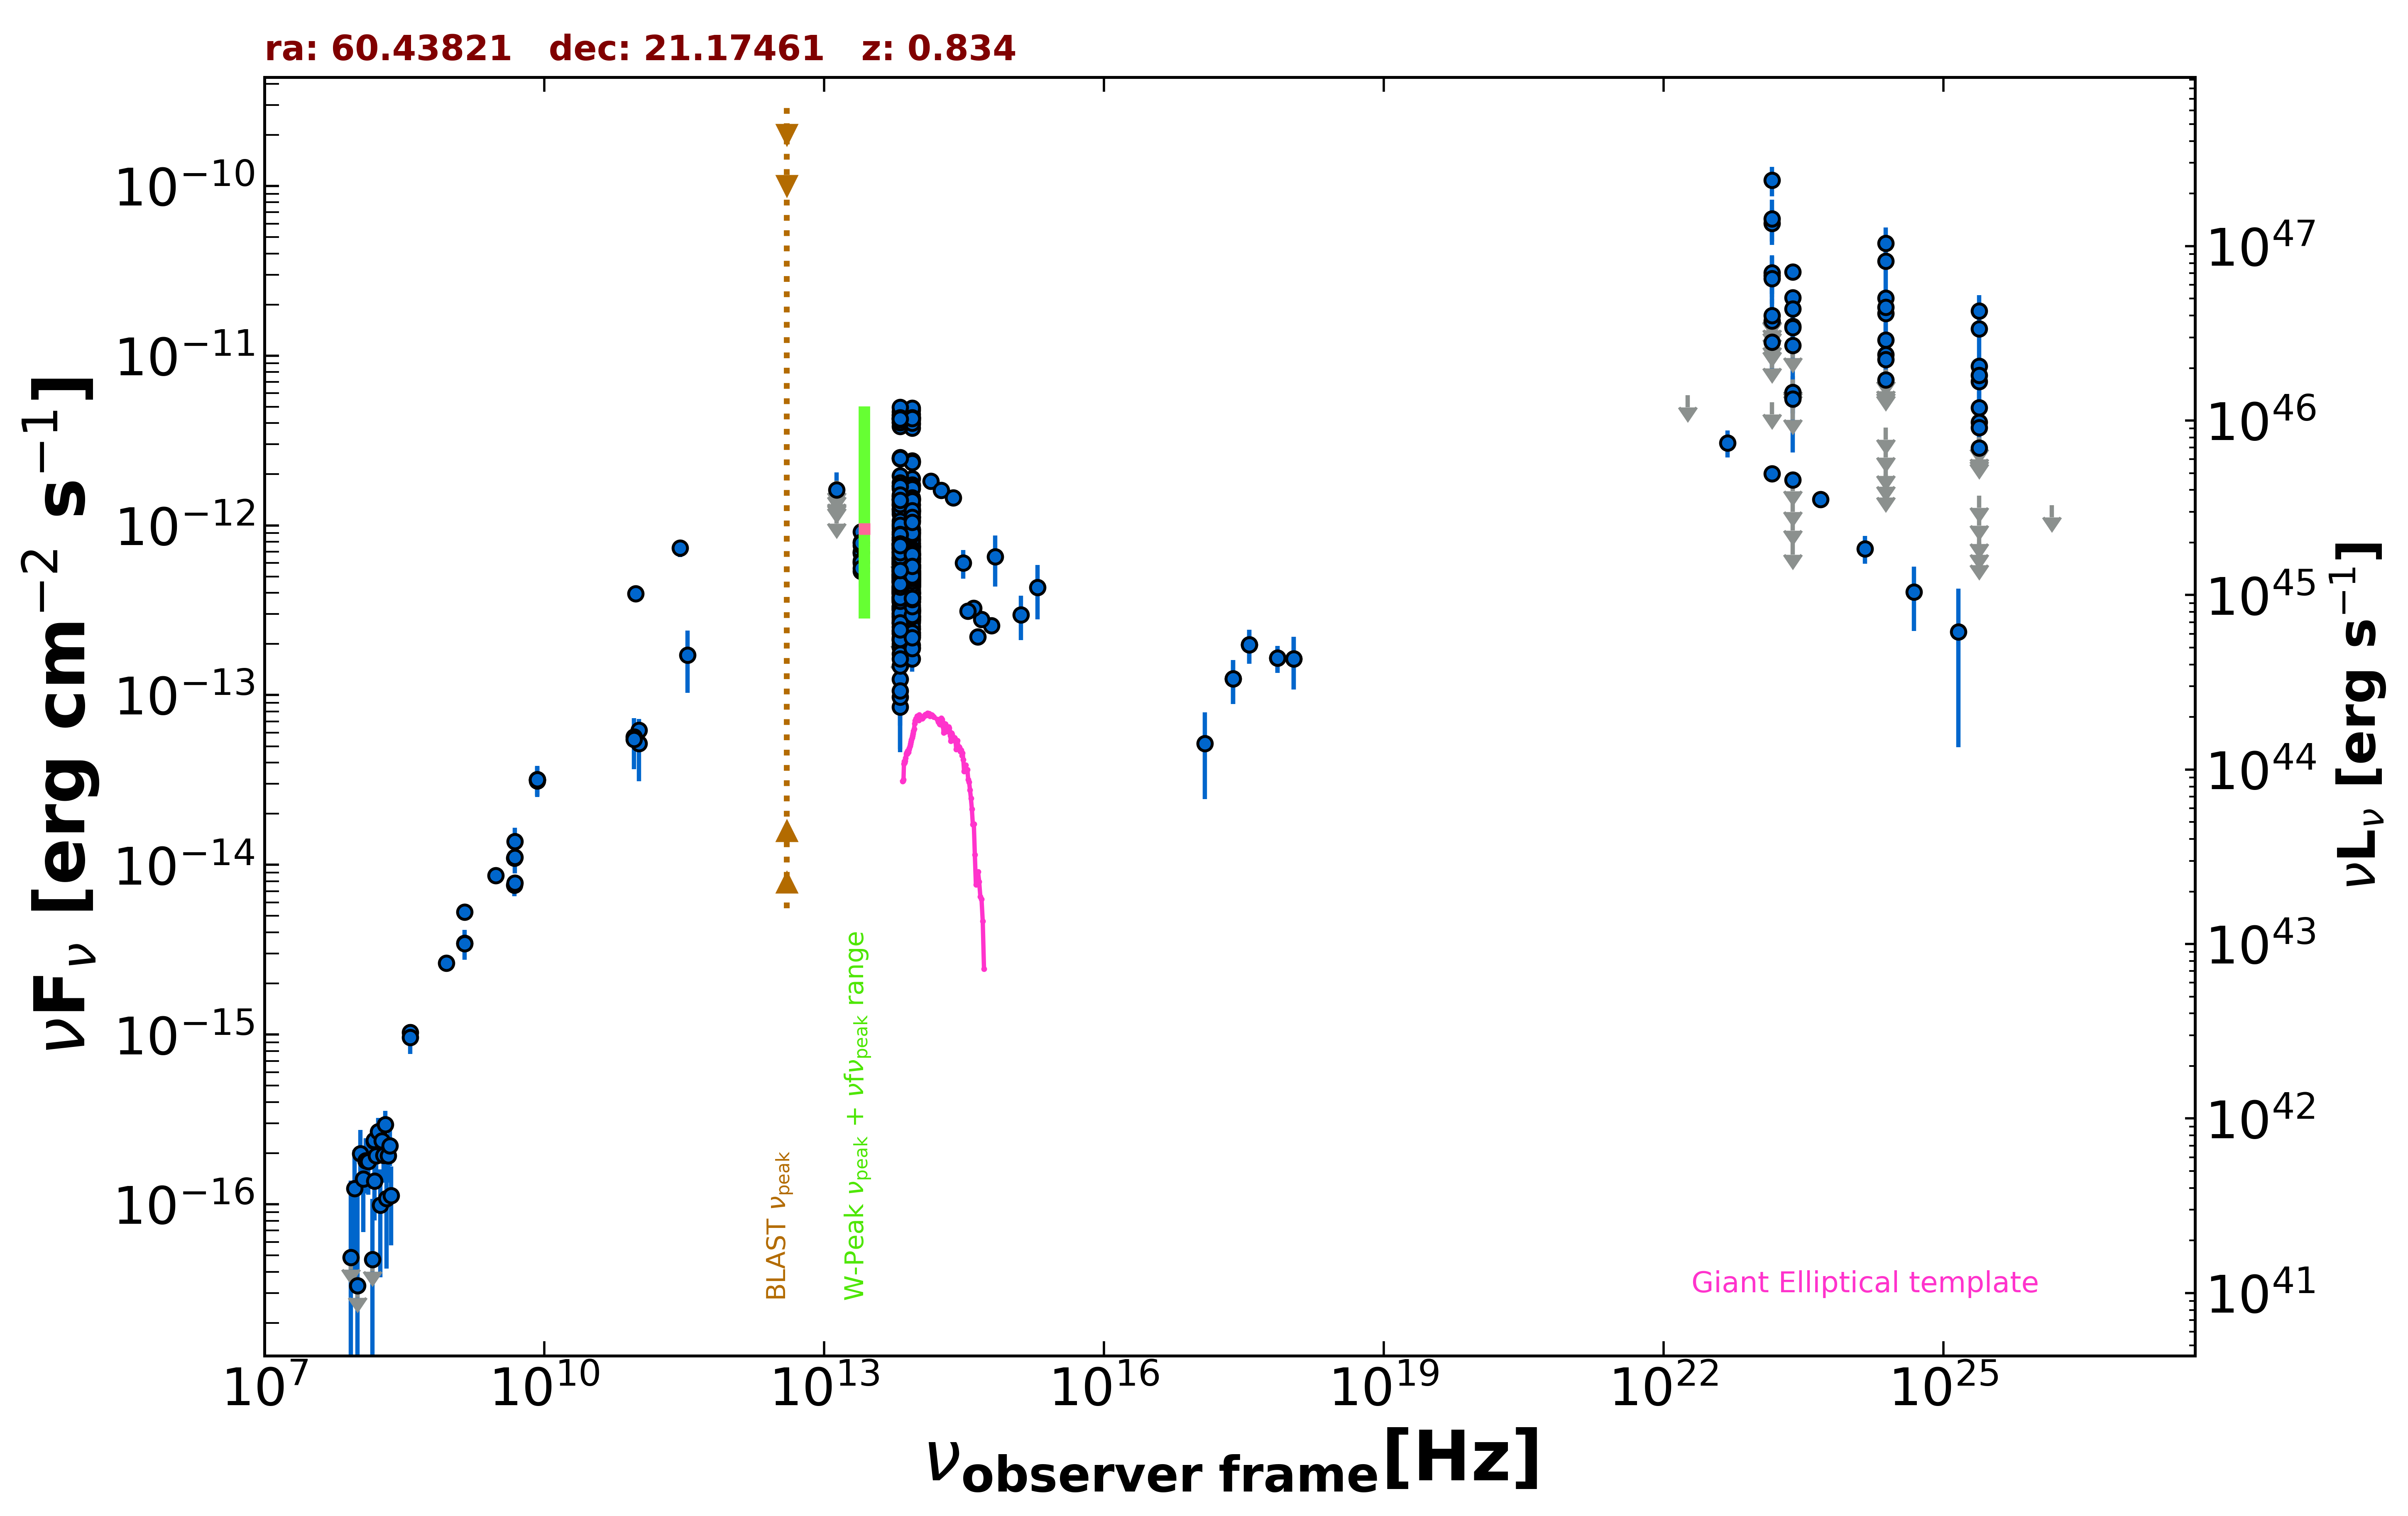

Source data for this figure (header and first rows):
freq., flux, err_flux, MJD_start, MJD_end, flag, catalog, reference
1.400e+09, 3.448e-15, 1.035e-16, 55000, 55000, , NVSS, Condon et al. 1998  AJ  115  1693
8.870e+08, 2.631e-15, 1.890e-16, 55000, 55000, , RACS, Hale et al. 2021  PASA  38  e058
3.000e+09, 8.646e-15, 5.250e-17, 55000, 55000, , VLASSQL, Gordon et al. 2021  ApJS  255  30
2.418e+17, 1.249e-13, 3.609e-14, 58834, 58837, , 1OUSX, Giommi et al. in preparation
3.627e+17, 1.979e-13, 4.475e-14, 58834, 58837, , 1OUSX, Giommi et al. in preparation
7.253e+17, 1.652e-13, 2.980e-14, 58834, 58837, , 1OUSX, Giommi et al. in preparation
1.088e+18, 1.641e-13, 5.600e-14, 58834, 58837, , 1OUSX, Giommi et al. in preparation
1.500e+08, 2.349e-16, 2.400e-17, 55000, 55000, , TGSS150, Intema et al. 2017  A&A  598  A781
8.400e+09, 3.187e-14, 0.000e+00, 55000, 55000, , CRATES, Healey et al. 2007  ApJS  171  61
4.800e+09, 1.099e-14, 9.600e-16, 55000, 55000, , GB6, Gregory et al. 1996  ApJS  103  427
4.800e+09, 7.584e-15, 1.056e-15, 55000, 55000, , GB87, Gregory et al. 1992  VizieR  VIII/14/j20…
4.850e+09, 7.808e-15, 0.000e+00, 55000, 55000, , NORTH20, White and Becker  1992  ApJS  79  331
1.400e+09, 5.278e-15, 0.000e+00, 55000, 55000, , NORTH20, White and Becker  1992  ApJS  79  331
3.650e+08, 1.029e-15, 0.000e+00, 55000, 55000, , NORTH20, White and Becker  1992  ApJS  79  331
2.850e+11, 7.353e-13, 8.550e-14, 56977, 56977, , ALMA, Bonato et al. 2019  MNRAS  485  1188
9.506e+10, 3.954e-13, 3.805e-14, 56977, 56977, , ALMA, Bonato et al. 2019  MNRAS  485  1188
1.035e+11, 6.210e-14, 3.105e-15, 57356, 57356, , ALMA, Bonato et al. 2019  MNRAS  485  1188
9.150e+10, 5.673e-14, 2.745e-15, 57356, 57356, , ALMA, Bonato et al. 2019  MNRAS  485  1188
1.035e+11, 5.175e-14, 2.070e-14, 57359, 57359, , ALMA, Bonato et al. 2019  MNRAS  485  1188
9.150e+10, 5.490e-14, 1.830e-14, 57359, 57359, , ALMA, Bonato et al. 2019  MNRAS  485  1188
3.435e+11, 1.717e-13, 6.865e-14, 57359, 57359, , ALMA, Bonato et al. 2019  MNRAS  485  1188
1.389e+14, 1.821e-12, 1.155e-13, 55000, 55000, , 2MASS, Skrutskie et al. 2006  AJ  131  1163
1.804e+14, 1.607e-12, 1.570e-13, 55000, 55000, , 2MASS, Skrutskie et al. 2006  AJ  131  1163
2.427e+14, 1.451e-12, 1.215e-13, 55000, 55000, , 2MASS, Skrutskie et al. 2006  AJ  131  1163
8.817e+13, 8.641e-13, 3.450e-15, 55000, 55000, , UNWISE, Schlafly et al. 2019  ApJS  240  30
6.517e+13, 9.062e-13, 4.950e-15, 55000, 55000, , UNWISE, Schlafly et al. 2019  ApJS  240  30
8.817e+13, 6.099e-13, 1.570e-14, 55000, 55000, , WISE, Wright et al. 2010  AJ  140  1868
6.517e+13, 6.366e-13, 1.815e-14, 55000, 55000, , WISE, Wright et al. 2010  AJ  140  1868
2.498e+13, 6.905e-13, 4.450e-14, 55000, 55000, , WISE, Wright et al. 2010  AJ  140  1868
1.363e+13, 8.969e-13, 1.711e-13, 55000, 55000, , WISE, Wright et al. 2010  AJ  140  1868
8.817e+13, 3.230e-13, 2.740e-14, 57260, 57260, , NEOWISE, Mainzer et al. 2014  ApJ  792  30
6.517e+13, 2.753e-13, 5.025e-14, 57260, 57260, , NEOWISE, Mainzer et al. 2014  ApJ  792  30
8.817e+13, 2.922e-13, 2.640e-14, 57260, 57260, , NEOWISE, Mainzer et al. 2014  ApJ  792  30
6.517e+13, 2.912e-13, 4.065e-14, 57260, 57260, , NEOWISE, Mainzer et al. 2014  ApJ  792  30
8.817e+13, 3.166e-13, 2.690e-14, 57260, 57260, , NEOWISE, Mainzer et al. 2014  ApJ  792  30
6.517e+13, 3.316e-13, 5.090e-14, 57260, 57260, , NEOWISE, Mainzer et al. 2014  ApJ  792  30
8.817e+13, 3.148e-13, 3.050e-14, 57260, 57260, , NEOWISE, Mainzer et al. 2014  ApJ  792  30
6.517e+13, 2.539e-13, 4.060e-14, 57260, 57260, , NEOWISE, Mainzer et al. 2014  ApJ  792  30
8.817e+13, 3.154e-13, 3.345e-14, 57260, 57260, , NEOWISE, Mainzer et al. 2014  ApJ  792  30
6.517e+13, 2.299e-13, 0.000e+00, 57260, 57260, UL, NEOWISE, Mainzer et al. 2014  ApJ  792  30
8.817e+13, 3.139e-13, 2.635e-14, 57260, 57260, , NEOWISE, Mainzer et al. 2014  ApJ  792  30
6.517e+13, 1.938e-13, 7.190e-14, 57260, 57260, , NEOWISE, Mainzer et al. 2014  ApJ  792  30
8.817e+13, 3.091e-13, 2.735e-14, 57260, 57260, , NEOWISE, Mainzer et al. 2014  ApJ  792  30
6.517e+13, 2.155e-13, 3.975e-14, 57260, 57260, , NEOWISE, Mainzer et al. 2014  ApJ  792  30
8.817e+13, 3.539e-13, 2.775e-14, 57260, 57260, , NEOWISE, Mainzer et al. 2014  ApJ  792  30
6.517e+13, 2.794e-13, 4.055e-14, 57260, 57260, , NEOWISE, Mainzer et al. 2014  ApJ  792  30
8.817e+13, 3.230e-13, 2.650e-14, 57261, 57261, , NEOWISE, Mainzer et al. 2014  ApJ  792  30
6.517e+13, 3.514e-13, 4.055e-14, 57261, 57261, , NEOWISE, Mainzer et al. 2014  ApJ  792  30
8.817e+13, 2.858e-13, 3.325e-14, 57260, 57260, , NEOWISE, Mainzer et al. 2014  ApJ  792  30
6.517e+13, 2.301e-13, 5.715e-14, 57260, 57260, , NEOWISE, Mainzer et al. 2014  ApJ  792  30
8.817e+13, 3.034e-13, 2.910e-14, 57260, 57260, , NEOWISE, Mainzer et al. 2014  ApJ  792  30
6.517e+13, 2.857e-13, 4.250e-14, 57260, 57260, , NEOWISE, Mainzer et al. 2014  ApJ  792  30
8.817e+13, 5.297e-13, 3.075e-14, 57793, 57793, , NEOWISE, Mainzer et al. 2014  ApJ  792  30
6.517e+13, 5.070e-13, 4.490e-14, 57793, 57793, , NEOWISE, Mainzer et al. 2014  ApJ  792  30
8.817e+13, 5.511e-13, 3.150e-14, 57793, 57793, , NEOWISE, Mainzer et al. 2014  ApJ  792  30
6.517e+13, 4.887e-13, 4.190e-14, 57793, 57793, , NEOWISE, Mainzer et al. 2014  ApJ  792  30
8.817e+13, 4.571e-13, 4.045e-14, 57793, 57793, , NEOWISE, Mainzer et al. 2014  ApJ  792  30
6.517e+13, 4.978e-13, 4.680e-14, 57793, 57793, , NEOWISE, Mainzer et al. 2014  ApJ  792  30
8.817e+13, 4.912e-13, 3.075e-14, 57792, 57792, , NEOWISE, Mainzer et al. 2014  ApJ  792  30
6.517e+13, 5.393e-13, 5.425e-14, 57792, 57792, , NEOWISE, Mainzer et al. 2014  ApJ  792  30
... 593 more rows
